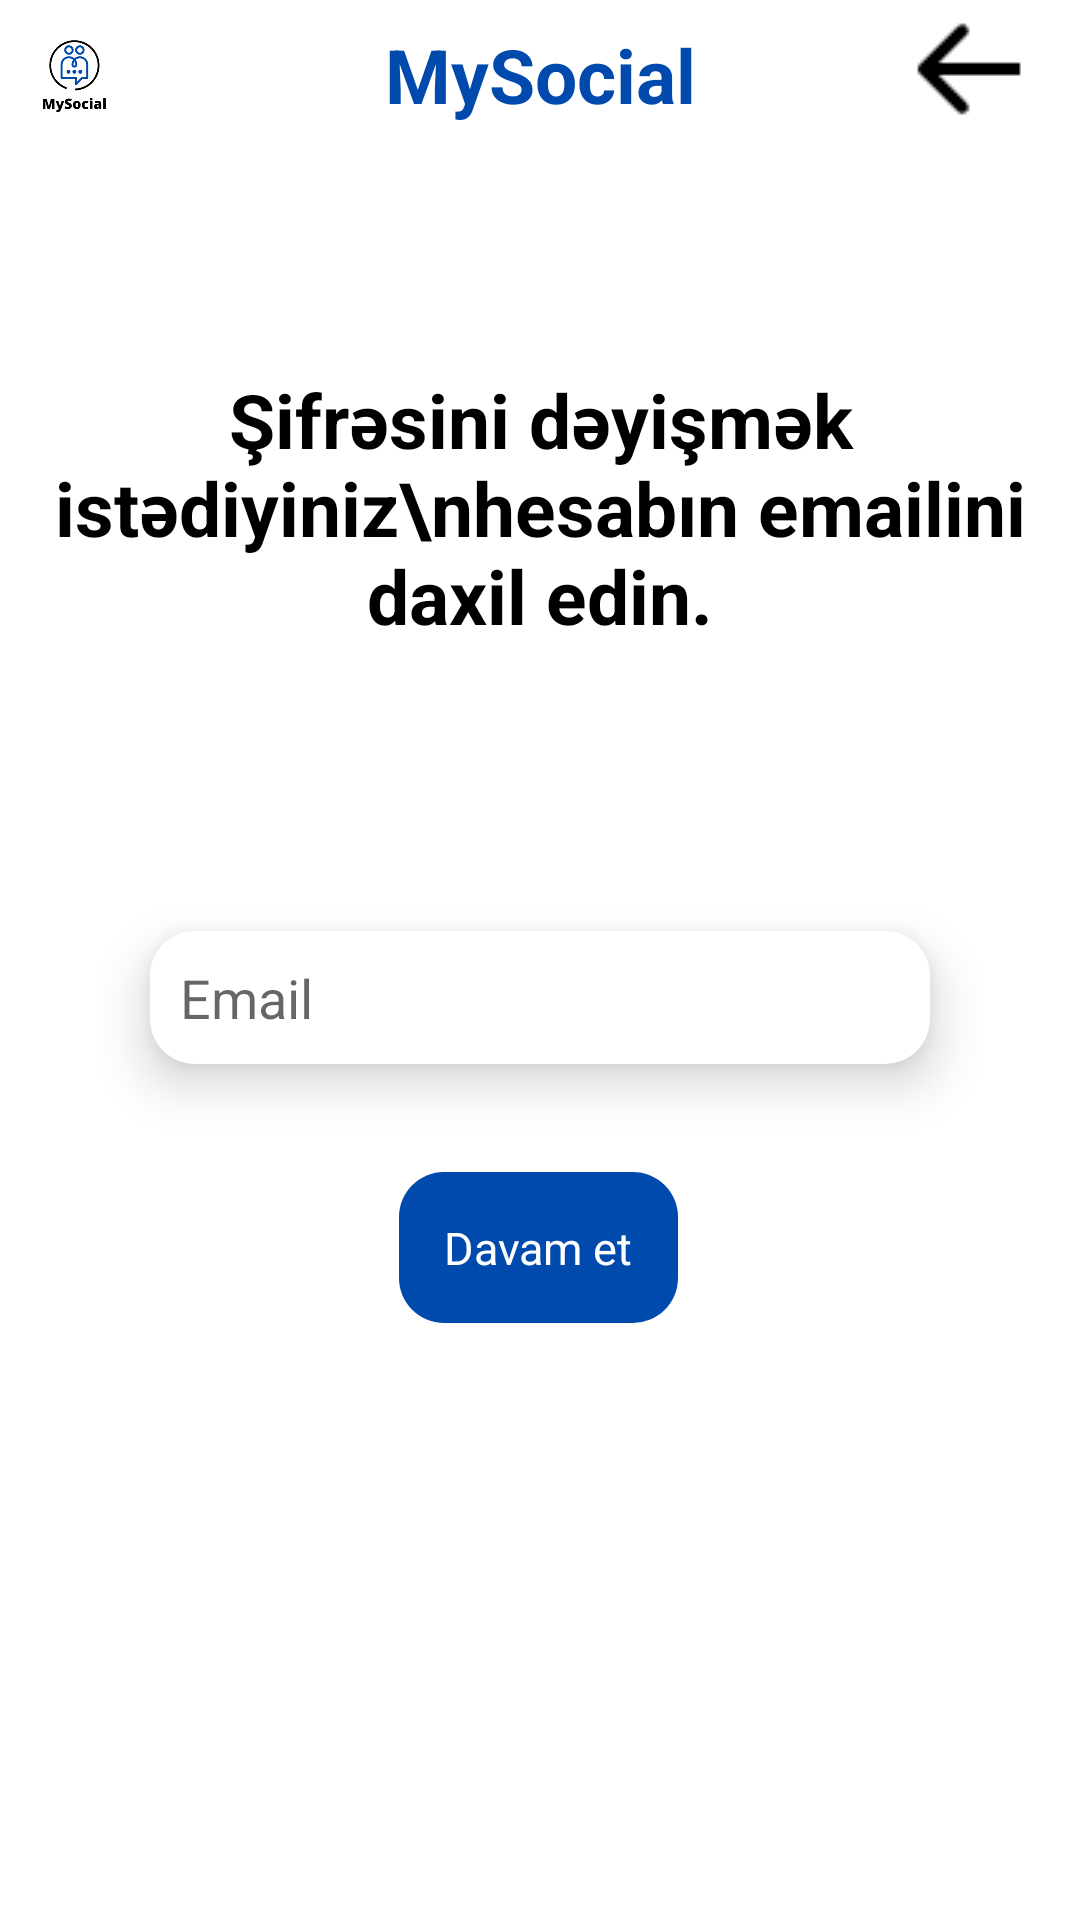

Here is an Android app screen rendered from its layout file. Give the layout XML and the strings, colors and styles it references.
<!-- AndroidManifest.xml: application theme Theme.MySocial -->
<!-- res/layout/fragment_change_pass_login.xml -->
<?xml version="1.0" encoding="utf-8"?>
<ScrollView xmlns:android="http://schemas.android.com/apk/res/android"
    xmlns:app="http://schemas.android.com/apk/res-auto"
    xmlns:tools="http://schemas.android.com/tools"
    android:fillViewport="true"
    android:layout_width="match_parent"
    android:layout_height="match_parent"
    tools:context=".fragment.logreg.ChangePassLoginFragment">

   <androidx.constraintlayout.widget.ConstraintLayout
       android:layout_width="match_parent"
       android:layout_height="match_parent">
      <androidx.constraintlayout.widget.ConstraintLayout
          android:id="@+id/constraintLayout"
          android:layout_width="match_parent"
          android:layout_height="50dp"
          android:foreground="@drawable/border"
          app:layout_constraintEnd_toEndOf="parent"
          app:layout_constraintStart_toStartOf="parent"
          app:layout_constraintTop_toTopOf="parent">


         <ImageView
             android:id="@+id/imageView"
             android:layout_width="50dp"
             android:layout_height="match_parent"
             android:foreground="@drawable/border"
             android:scaleType="fitXY"
             app:layout_constraintStart_toStartOf="parent"
             app:layout_constraintTop_toTopOf="parent"
             app:srcCompat="@drawable/logo" />

         <TextView
             android:id="@+id/textView2"
             android:layout_width="wrap_content"
             android:layout_height="wrap_content"
             android:layout_marginTop="8dp"
             android:text="MySocial"
             android:textColor="#004AAD"
             android:textSize="25dp"
             android:textStyle="bold"
             app:layout_constraintEnd_toEndOf="parent"
             app:layout_constraintStart_toStartOf="@+id/imageView"
             app:layout_constraintTop_toTopOf="parent" />

         <TextView
             android:id="@+id/goBackForgot"
             android:layout_width="wrap_content"
             android:layout_height="wrap_content"
             android:layout_marginTop="5dp"
             android:layout_marginEnd="16dp"
             android:drawableStart="@drawable/goback"
             app:layout_constraintEnd_toEndOf="parent"
             app:layout_constraintTop_toTopOf="parent" />

      </androidx.constraintlayout.widget.ConstraintLayout>


      <EditText
          android:id="@+id/editTextTextEmailAddress"
          android:layout_width="match_parent"
          android:layout_height="wrap_content"
          android:layout_marginStart="50dp"
          android:layout_marginTop="95dp"
          android:layout_marginEnd="50dp"
          android:background="@drawable/whitetext"
          android:elevation="10dp"
          android:ems="10"
          android:hint="Email"
          android:inputType="textEmailAddress"
          android:padding="10dp"
          app:layout_constraintEnd_toEndOf="parent"
          app:layout_constraintStart_toStartOf="parent"
          app:layout_constraintTop_toBottomOf="@+id/textView14" />

      <TextView
          android:id="@+id/textView12"
          android:layout_width="wrap_content"
          android:layout_height="wrap_content"
          android:layout_marginStart="158dp"
          android:layout_marginTop="36dp"
          android:layout_marginEnd="159dp"
          android:background="@drawable/bluetext"
          android:padding="15dp"
          android:text="Davam et"
          android:textColor="@color/white"
          android:textSize="15dp"
          app:layout_constraintEnd_toEndOf="parent"
          app:layout_constraintStart_toStartOf="parent"
          app:layout_constraintTop_toBottomOf="@+id/editTextTextEmailAddress" />

      <TextView
          android:id="@+id/textView14"
          android:layout_width="wrap_content"
          android:layout_height="wrap_content"
          android:layout_marginStart="41dp"
          android:layout_marginTop="73dp"
          android:layout_marginEnd="41dp"
          android:gravity="center"
          android:text="Şifrəsini dəyişmək istədiyiniz\nhesabın emailini daxil edin."
          android:textColor="@color/black"
          android:textSize="25dp"
          android:textStyle="bold"
          app:layout_constraintEnd_toEndOf="parent"
          app:layout_constraintStart_toStartOf="parent"
          app:layout_constraintTop_toBottomOf="@+id/constraintLayout" />

   </androidx.constraintlayout.widget.ConstraintLayout>

</ScrollView>
<!-- resources referenced by this layout -->
<resources>
  <!-- drawable bluetext (drawable) -->
  <?xml version="1.0" encoding="utf-8"?>
  <selector xmlns:android="http://schemas.android.com/apk/res/android">
  <item>
      <shape android:shape="rectangle">
          <corners android:radius="15dp"></corners>
      <solid android:color="#004AAD"></solid>
      </shape>
  </item>
  </selector>
  <!-- drawable border (drawable) -->
  <?xml version="1.0" encoding="utf-8"?>
  <selector xmlns:android="http://schemas.android.com/apk/res/android">
  <item>
      <shape android:shape="rectangle">
          <stroke android:width="1dp" android:color="@color/black"></stroke>
      </shape>
  </item>
  </selector>
  <!-- drawable goback: png bitmap (drawable, 266 bytes) -->
  <!-- drawable logo: png bitmap (drawable, 23453 bytes) -->
  <!-- drawable whitetext (drawable) -->
  <?xml version="1.0" encoding="utf-8"?>
  <selector xmlns:android="http://schemas.android.com/apk/res/android">
      <item>
          <shape android:shape="rectangle">
              <corners android:radius="15dp"></corners>
              <solid android:color="@color/white"></solid>
          </shape>
      </item>
  </selector>
  <style name="Theme.MySocial" parent="Theme.MaterialComponents.DayNight.NoActionBar">
          
          <item name="colorPrimary">@color/purple_500</item>
          <item name="colorPrimaryVariant">@color/purple_700</item>
          <item name="colorOnPrimary">@color/white</item>
          
          <item name="colorSecondary">@color/teal_200</item>
          <item name="colorSecondaryVariant">@color/teal_700</item>
          <item name="colorOnSecondary">@color/black</item>
          
          <item name="android:statusBarColor">?attr/colorPrimaryVariant</item>
          
      </style>
  <!-- not gathered from this repository: default colours our renderer supplied (Android Studio template values) -->
  <color name="purple_500">#FF6200EE</color>
  <color name="purple_700">#FF3700B3</color>
  <color name="teal_200">#FF03DAC5</color>
  <color name="teal_700">#FF018786</color>
  <color name="black">#FF000000</color>
  <color name="white">#FFFFFFFF</color>
</resources>
